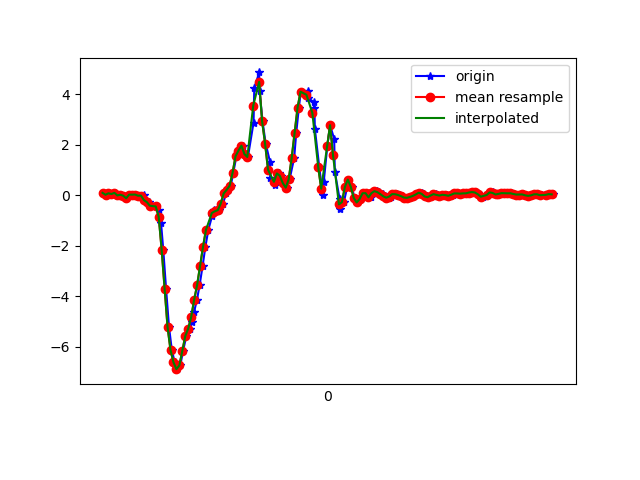

The table this chart was drawn from, first rows:
1617762488805, 458125505512015, 0.08865619, -0.18379258, 0.09905713
1617762488832, 458125524532303, 0.01291, -0.01031, 0.04897
1617762488846, 458125543577375, 0.07155, -0.01397, 0.09906
1617762488865, 458125562622463, 0.04223, 0.1339, 0.04041
1617762488884, 458125581642735, 0.08866, 0.1962, 0.07584
1617762488903, 458125600677823, -0.01275, -0.1154, 0.04164
1617762488922, 458125619721967, 0.01535, 0.162, 0.03553
1617762488941, 458125638741295, -0.02496, -0.1459, 0.0734
1617762488961, 458125657785423, -0.1251, -0.03841, 0.003762
1617762488982, 458125676804751, 0.01902, 0.2047, 0.04041
1617762489002, 458125695848879, 0.0178, -0.2094, 0.007427
1617762489020, 458125714860367, 0.02268, 0.2194, -0.01701
1617762489040, 458125733877615, -0.02374, -0.08483, 0.01598
1617762489061, 458125752919599, -0.04573, -0.08972, -0.039
1617762489078, 458125771961615, 0.008022, 0.2035, -0.02434
1617762489097, 458125790978831, -0.1997, -0.2559, -0.00479
1617762489116, 458125809998703, -0.2791, 0.1705, -0.039
1617762489135, 458125829039567, -0.4208, 0.02146, 0.008649
1617762489160, 458125848055599, -0.4501, -0.01519, 0.03553
1617762489180, 458125867096431, -0.5931, -0.0885, 0.1895
1617762489196, 458125886137295, -1.112, 0.1473, 0.3886
1617762489211, 458125905048143, -2.159, 0.1216, 0.6476
1617762489230, 458125924084367, -3.71, -0.05918, 0.8956
1617762489250, 458125943120591, -5.225, -0.4648, 1.087
1617762489269, 458125962131983, -6.129, -0.857, 1.278
1617762489288, 458125981168207, -6.616, -1.208, 1.423
1617762489307, 458126000204431, -6.887, -1.58, 1.417
1617762489326, 458126019260815, -6.74, -1.921, 1.29
1617762489345, 458126038298703, -6.167, -2.042, 1.133
1617762489367, 458126057336591, -5.578, -2.159, 0.9518
1617762489389, 458126076349711, -5.281, -2.367, 0.8211
1617762489403, 458126095387535, -5.016, -2.5, 0.7185
1617762489419, 458126114452495, -4.628, -2.4, 0.5804
1617762489439, 458126133466447, -4.146, -2.282, 0.4375
1617762489457, 458126152505167, -3.562, -2.216, 0.3361
1617762489477, 458126171543951, -2.814, -2.076, 0.198
1617762489496, 458126190557839, -2.049, -1.746, 0.02942
1617762489516, 458126209606671, -1.374, -1.354, -0.05977
1617762489541, 458126228645711, -0.8362, -0.9706, -0.1599
1617762489552, 458126247659983, -0.5772, -0.5528, -0.3114
1617762489572, 458126266699023, -0.6407, -0.02619, -0.4263
1617762489591, 458126285738127, -0.5955, 0.5749, -0.4177
1617762489616, 458126304777167, -0.3328, 1.145, -0.3542
1617762489636, 458126323787599, 0.06911, 1.692, -0.3139
1617762489650, 458126342826575, 0.2059, 2.372, -0.43
1617762489668, 458126361865487, 0.3697, 3.214, -0.3701
1617762489685, 458126380904463, 0.8803, 3.916, -0.4116
1617762489706, 458126399918543, 1.534, 4.651, -0.5619
1617762489725, 458126418965583, 1.761, 5.195, -0.8893
1617762489751, 458126438004751, 1.955, 5.696, -0.9919
1617762489762, 458126457019151, 1.626, 6.327, -0.9076
1617762489784, 458126476058255, 1.507, 6.681, -0.8918
1617762489822, 458126495097359, 2.867, 6.151, -1.004
1617762489827, 458126514123151, 4.221, 6.025, -1.211
1617762489860, 458126533162511, 4.853, 5.828, -1.435
1617762489863, 458126552201871, 4.102, 5.095, -1.583
1617762489883, 458126571332206, 2.919, 4.107, -1.774
1617762489904, 458126590371566, 2.04, 3.397, -1.749
1617762489933, 458126609410926, 1.327, 2.623, -1.6
1617762489936, 458126628426094, 0.68, 1.698, -1.399
1617762489964, 458126647465582, 0.4124, 0.8583, -1.164
... 100 more rows
